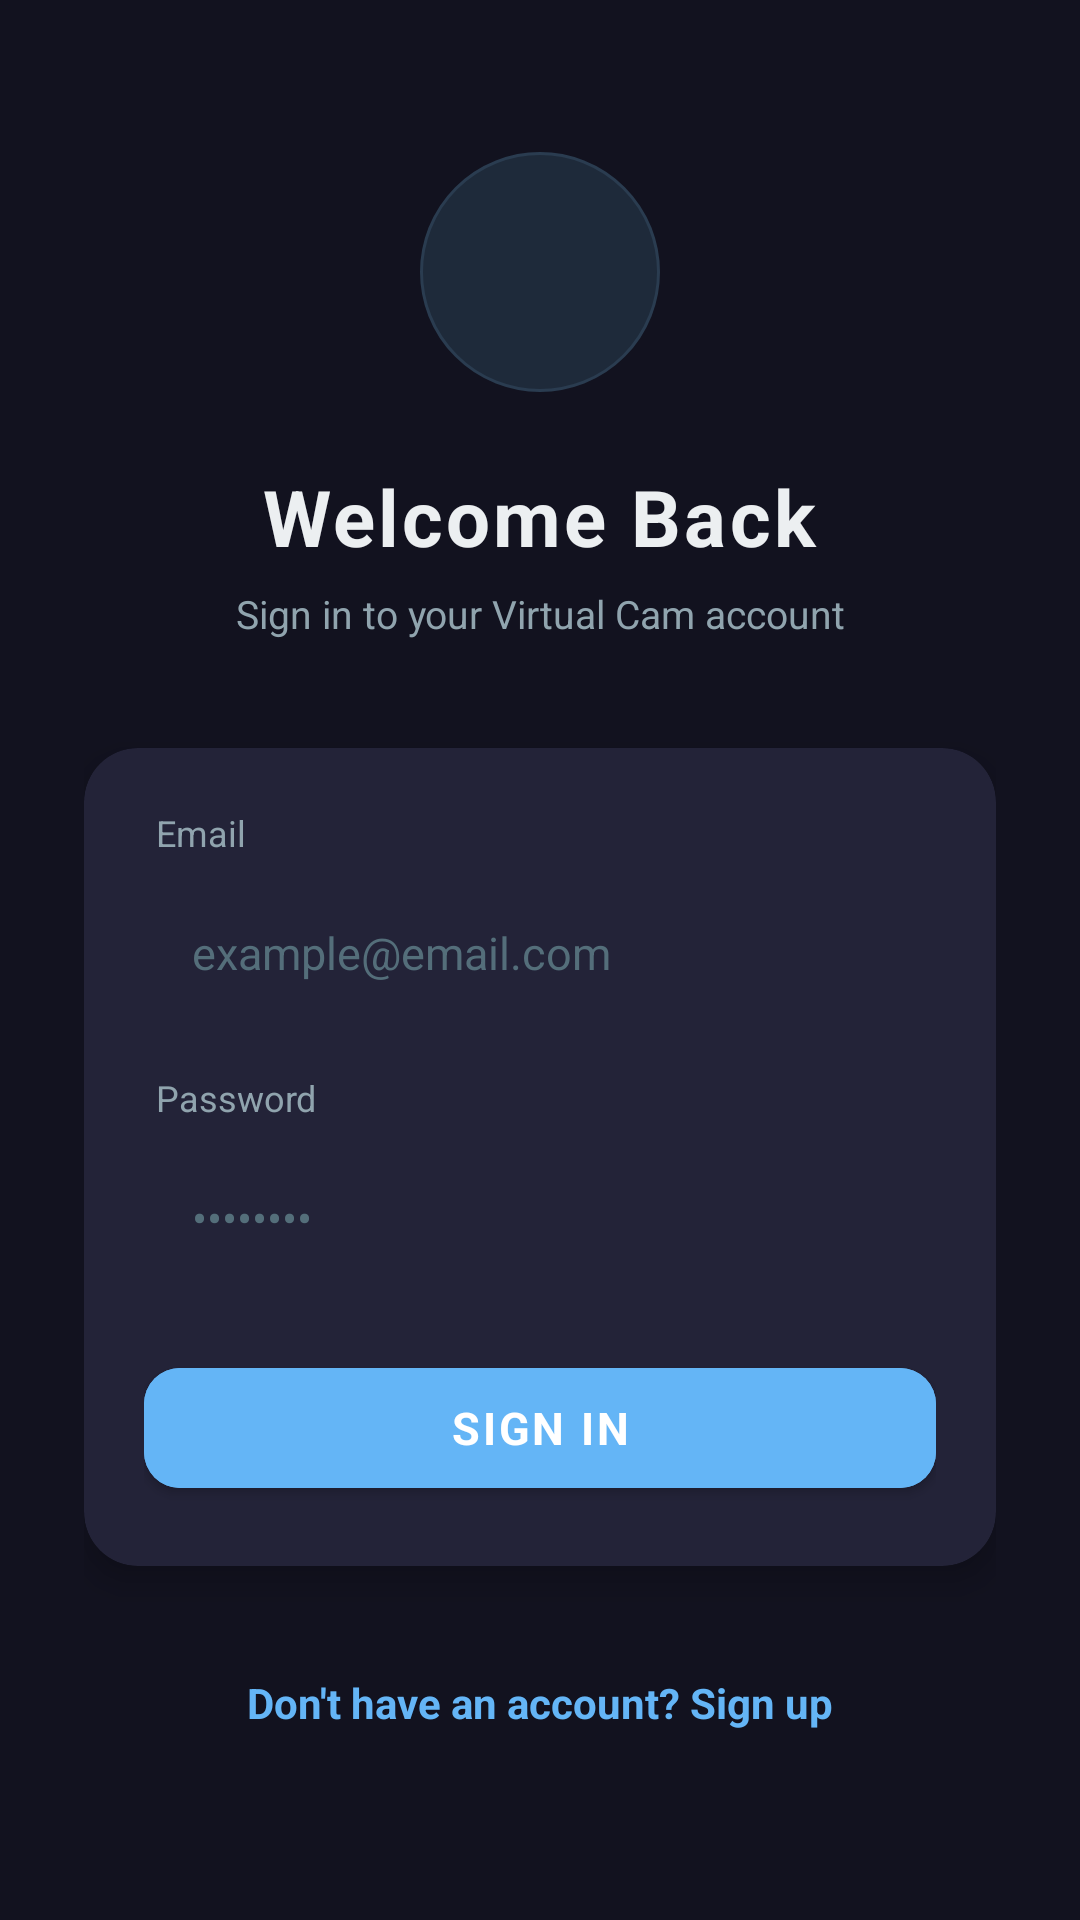

Layout XML and referenced resources for this Android screen:
<!-- AndroidManifest.xml: application theme Theme.VCam -->
<!-- res/layout/activity_auth.xml -->
<?xml version="1.0" encoding="utf-8"?>
<LinearLayout
    xmlns:android="http://schemas.android.com/apk/res/android"
    xmlns:app="http://schemas.android.com/apk/res-auto"
    android:layout_width="match_parent"
    android:layout_height="match_parent"
    android:orientation="vertical"
    android:background="@color/color_background">

    <androidx.core.widget.NestedScrollView
        android:layout_width="match_parent"
        android:layout_height="match_parent"
        android:fillViewport="true">

        <LinearLayout
            android:layout_width="match_parent"
            android:layout_height="match_parent"
            android:orientation="vertical"
            android:gravity="center"
            android:padding="28dp">

            
            <LinearLayout
                android:layout_width="80dp"
                android:layout_height="80dp"
                android:gravity="center"
                android:background="@drawable/bg_icon_circle_accent"
                android:layout_marginBottom="24dp">
                <ImageView
                    android:layout_width="40dp"
                    android:layout_height="40dp"
                    android:src="@drawable/ic_camera_launcher"
                    android:tint="@color/color_accent"
                    android:contentDescription="Logo"/>
            </LinearLayout>

            <TextView
                android:id="@+id/tv_title"
                android:layout_width="wrap_content"
                android:layout_height="wrap_content"
                android:text="@string/login_title"
                android:textColor="@color/color_text_primary"
                android:textSize="26sp"
                android:textStyle="bold"
                android:letterSpacing="0.04"
                android:layout_marginBottom="6dp"/>

            <TextView
                android:id="@+id/tv_subtitle"
                android:layout_width="wrap_content"
                android:layout_height="wrap_content"
                android:text="@string/login_subtitle"
                android:textColor="@color/color_text_secondary"
                android:textSize="13sp"
                android:gravity="center"
                android:layout_marginBottom="36dp"/>

            
            <androidx.cardview.widget.CardView
                android:layout_width="match_parent"
                android:layout_height="wrap_content"
                app:cardCornerRadius="18dp"
                app:cardBackgroundColor="@color/color_card_bg"
                app:cardElevation="6dp">

                <LinearLayout
                    android:layout_width="match_parent"
                    android:layout_height="wrap_content"
                    android:orientation="vertical"
                    android:padding="20dp">

                    
                    <TextView
                        android:layout_width="wrap_content"
                        android:layout_height="wrap_content"
                        android:text="@string/email_label"
                        android:textColor="@color/color_text_secondary"
                        android:textSize="12sp"
                        android:layout_marginBottom="6dp"
                        android:layout_marginStart="4dp"/>

                    <EditText
                        android:id="@+id/et_email"
                        android:layout_width="match_parent"
                        android:layout_height="52dp"
                        android:background="@drawable/bg_input_field"
                        android:hint="example@email.com"
                        android:textColorHint="@color/color_text_hint"
                        android:textColor="@color/color_text_primary"
                        android:inputType="textEmailAddress"
                        android:gravity="center_vertical"
                        android:textSize="15sp"
                        android:paddingStart="16dp"
                        android:paddingEnd="16dp"
                        android:layout_marginBottom="14dp"/>

                    
                    <TextView
                        android:layout_width="wrap_content"
                        android:layout_height="wrap_content"
                        android:text="@string/password_label"
                        android:textColor="@color/color_text_secondary"
                        android:textSize="12sp"
                        android:layout_marginBottom="6dp"
                        android:layout_marginStart="4dp"/>

                    <EditText
                        android:id="@+id/et_password"
                        android:layout_width="match_parent"
                        android:layout_height="52dp"
                        android:background="@drawable/bg_input_field"
                        android:hint="••••••••"
                        android:textColorHint="@color/color_text_hint"
                        android:textColor="@color/color_text_primary"
                        android:inputType="textPassword"
                        android:gravity="center_vertical"
                        android:textSize="15sp"
                        android:paddingStart="16dp"
                        android:paddingEnd="16dp"
                        android:layout_marginBottom="18dp"/>

                    
                    <com.google.android.material.button.MaterialButton
                        android:id="@+id/btn_auth"
                        android:layout_width="match_parent"
                        android:layout_height="52dp"
                        android:text="@string/login_button"
                        android:textSize="15sp"
                        android:textStyle="bold"
                        android:textColor="@color/white"
                        android:letterSpacing="0.06"
                        app:cornerRadius="12dp"
                        app:icon="@drawable/ic_root"
                        app:iconGravity="textStart"
                        app:iconSize="20dp"
                        app:iconTint="@color/white"
                        android:backgroundTint="@color/color_accent"/>

                    
                    <ProgressBar
                        android:id="@+id/progress_bar"
                        android:layout_width="wrap_content"
                        android:layout_height="wrap_content"
                        android:indeterminateTint="@color/color_accent"
                        android:visibility="gone"
                        android:layout_gravity="center"
                        android:layout_marginTop="16dp"/>

                    
                    <TextView
                        android:id="@+id/tv_status"
                        android:layout_width="match_parent"
                        android:layout_height="wrap_content"
                        android:gravity="center"
                        android:textColor="@color/color_stop"
                        android:textSize="13sp"
                        android:visibility="gone"
                        android:layout_marginTop="12dp"/>

                </LinearLayout>
            </androidx.cardview.widget.CardView>

            
            <TextView
                android:id="@+id/tv_toggle_mode"
                android:layout_width="wrap_content"
                android:layout_height="wrap_content"
                android:text="@string/switch_to_signup"
                android:textColor="@color/color_accent"
                android:textSize="14sp"
                android:textStyle="bold"
                android:layout_marginTop="24dp"
                android:padding="12dp"
                android:clickable="true"
                android:focusable="true"
                android:background="?android:attr/selectableItemBackground"/>

        </LinearLayout>
    </androidx.core.widget.NestedScrollView>

</LinearLayout>
<!-- resources referenced by this layout -->
<resources>
  <color name="color_accent">#64B5F6</color>
  <color name="color_background">#12121F</color>
  <color name="color_card_bg">#232338</color>
  <color name="color_stop">#C0392B</color>
  <color name="color_text_hint">#546E7A</color>
  <color name="color_text_primary">#ECEFF1</color>
  <color name="color_text_secondary">#90A4AE</color>
  <color name="white">#FFFFFF</color>
  <!-- drawable bg_icon_circle_accent (drawable) -->
  <?xml version="1.0" encoding="utf-8"?>
  <shape xmlns:android="http://schemas.android.com/apk/res/android"
      android:shape="oval">
      <solid android:color="#1E2A3A"/>
      <stroke android:width="1dp" android:color="#2A3C50"/>
  </shape>
  <string name="email_label">Email</string>
  <string name="login_button">Sign In</string>
  <string name="login_subtitle">Sign in to your Virtual Cam account</string>
  <string name="login_title">Welcome Back</string>
  <string name="password_label">Password</string>
  <string name="switch_to_signup">Don\'t have an account? Sign up</string>
  <style name="Theme.VCam" parent="Theme.MaterialComponents.DayNight.NoActionBar">
          <item name="colorPrimary">@color/color_accent</item>
          <item name="colorPrimaryDark">@color/color_primary_dark</item>
          <item name="colorAccent">@color/color_accent</item>
          <item name="android:windowBackground">@color/color_background</item>
          <item name="android:statusBarColor">@color/color_primary_dark</item>
          <item name="android:navigationBarColor">@color/color_primary_dark</item>
          <item name="android:windowLightStatusBar">false</item>
          <item name="android:fontFamily">sans-serif</item>
      </style>
  <color name="color_primary_dark">#12121F</color>
</resources>
